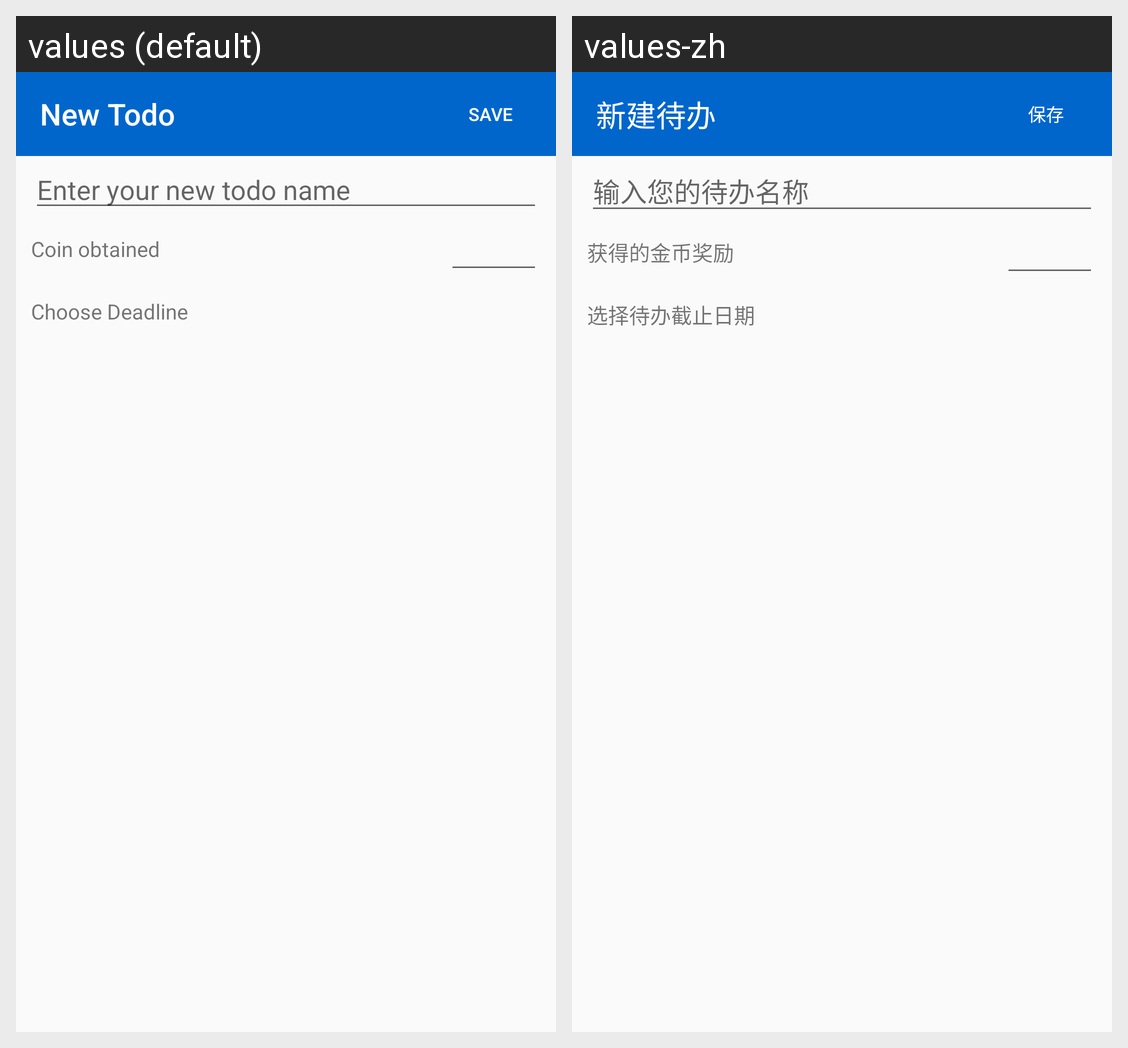

The Android screen above is rendered under two locales of the same app. Produce the string resources it draws, with the default and per-locale values.
Android screen res/layout/new_todo.xml rendered under 2 locales, left to right: values (default), values-zh. Device: Nexus 5 (rendered at 1080×1920; each locale shown at half size, 540×960, under a caption strip naming it); theme AppTheme.
Strings drawn on this screen, with the default value and each locale's value (text and hints the layout hard-codes, and strings that could not be matched under every locale, appear in the picture but are not listed):

NewTodo
  values: New Todo
  values-zh: 新建待办

save
  values: SAVE
  values-zh: 保存

new_todo_hint
  values: Enter your new todo name
  values-zh: 输入您的待办名称

gain_coin
  values: Coin obtained
  values-zh: 获得的金币奖励

ddl
  values: Choose Deadline
  values-zh: 选择待办截止日期
